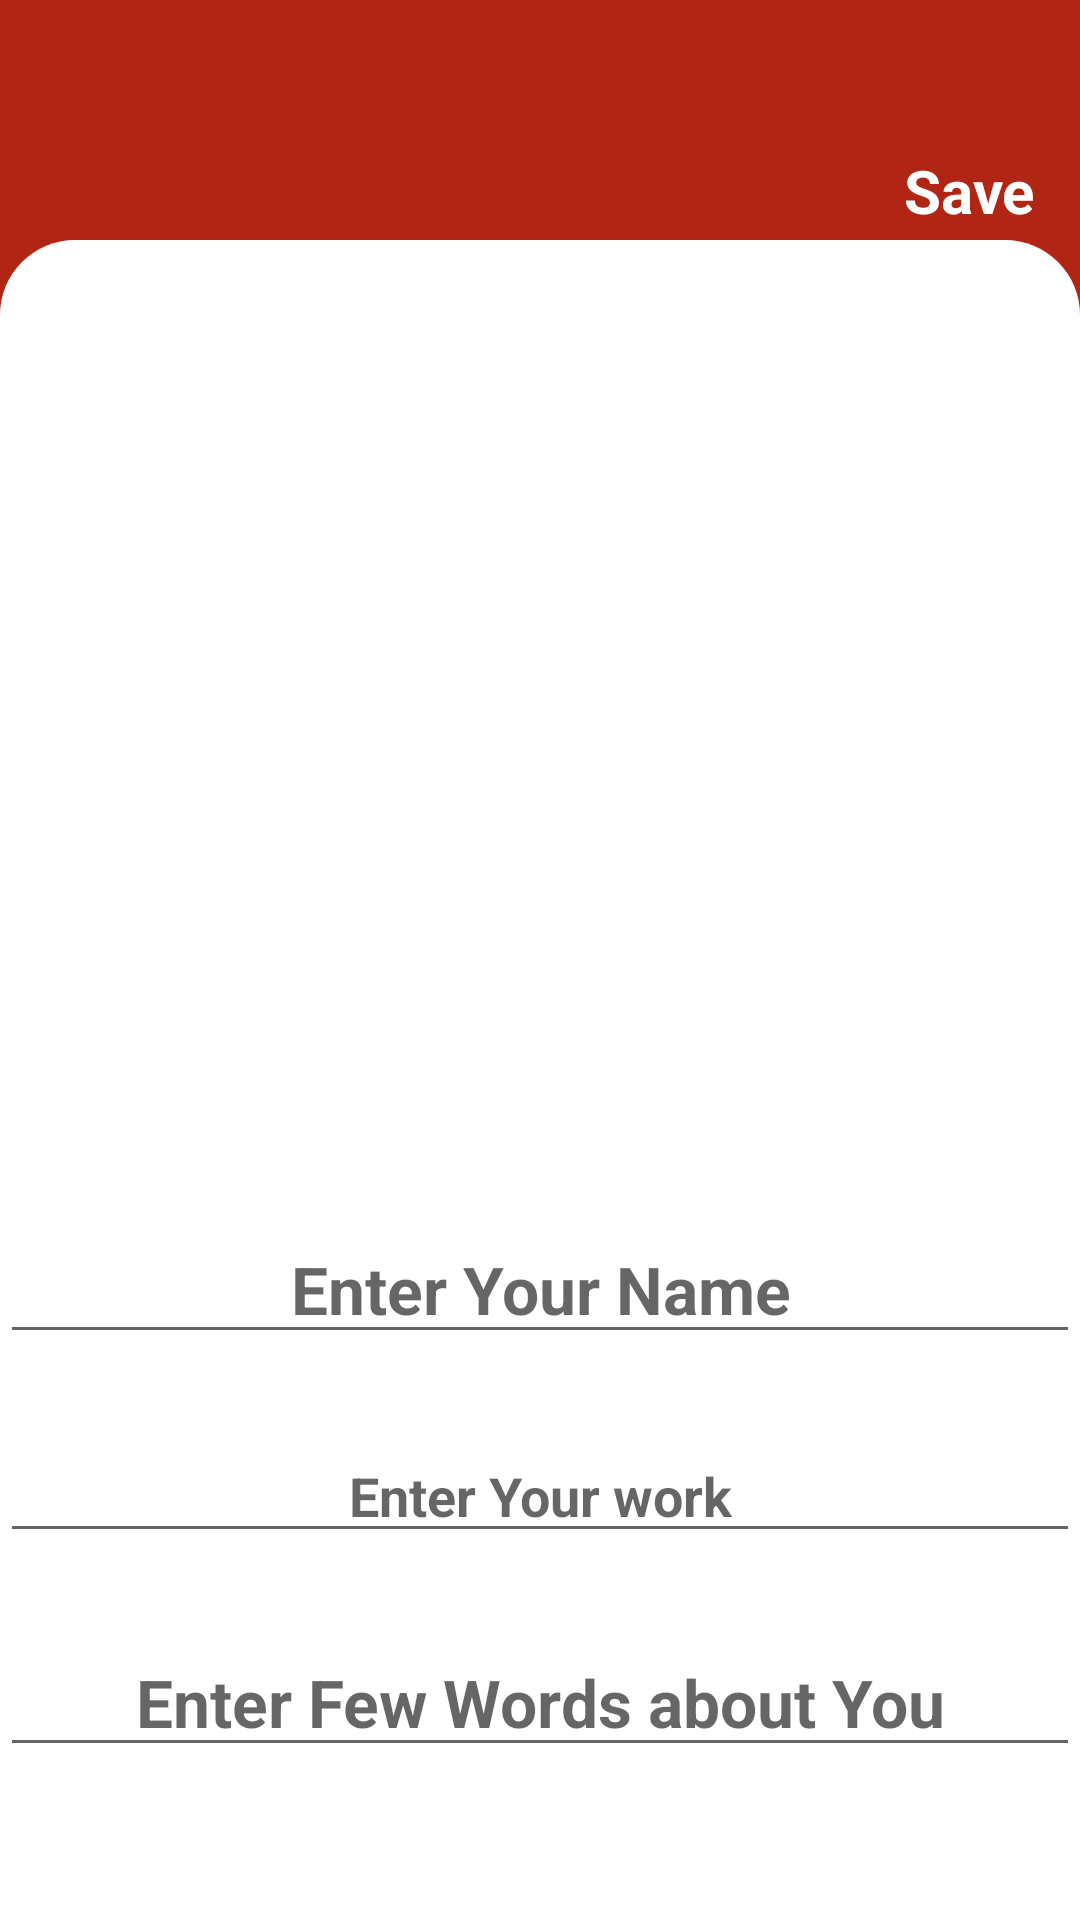

Produce the Android XML layout that renders to this screen, including the resource entries it uses.
<!-- AndroidManifest.xml: application theme FullScreenTheme -->
<!-- res/layout/activity_edit_profile.xml -->
<?xml version="1.0" encoding="utf-8"?>
<RelativeLayout xmlns:android="http://schemas.android.com/apk/res/android"
    xmlns:tools="http://schemas.android.com/tools"
    android:id="@+id/activity_edit_profile"
    android:layout_width="match_parent"
    android:layout_height="match_parent"
    android:background="@color/bg_screen1"
    tools:context="com.hawila.hawila.Modify.EditProfile">
    <RelativeLayout
        android:layout_width="match_parent"
        android:layout_height="match_parent"
        android:orientation="vertical"
        >
        <TextView
            android:layout_width="wrap_content"
            android:layout_height="wrap_content"
            android:text="Save"
            android:textColor="#FFFFFF"
            android:textSize="20sp"
            android:textStyle="bold"
            android:layout_marginTop="50dp"
            android:layout_alignParentRight="true"
            android:layout_marginRight="15dp"
            android:id="@+id/save_profile"
            />

        <LinearLayout
            android:layout_width="match_parent"
            android:layout_height="match_parent"
            android:layout_marginTop="80dp"
            android:orientation="vertical"
            android:paddingBottom="10dp"
            android:background="@drawable/card_background"
            >
            <ScrollView
                android:layout_width="match_parent"
                android:layout_height="match_parent"
                android:scrollbars="horizontal"
                >
                <RelativeLayout
                    android:layout_width="match_parent"
                    android:layout_height="wrap_content"
                    android:orientation="vertical">
                    <ImageView
                        android:layout_width="300dp"
                        android:layout_height="300dp"
                        android:layout_centerHorizontal="true"
                        android:id="@+id/profile_image"
                        />
                    <EditText
                        android:layout_width="match_parent"
                        android:layout_height="wrap_content"
                        android:hint="Enter Your Name"
                        android:gravity="center"
                        android:textStyle="bold"
                        android:layout_marginTop="25dp"
                        android:textAppearance="?android:textAppearanceLarge"
                        android:textColor="#000000"
                        android:singleLine="true"
                        android:id="@+id/name"
                        android:layout_below="@+id/profile_image"
                        />
                    <EditText
                        android:layout_width="match_parent"
                        android:layout_height="wrap_content"
                        android:hint="Enter Your work"
                        android:gravity="center"
                        android:textStyle="bold"
                        android:layout_marginTop="25dp"
                        android:textAppearance="?android:textAppearanceMedium"
                        android:textColor="#000000"
                        android:singleLine="true"
                        android:id="@+id/work"
                        android:layout_below="@+id/name"
                        />
                    <EditText
                        android:layout_below="@id/work"
                        android:layout_width="match_parent"
                        android:layout_height="wrap_content"
                        android:hint="Enter Few Words about You"
                        android:gravity="center"
                        android:textStyle="bold"
                        android:layout_marginTop="25dp"
                        android:layout_marginBottom="10dp"
                        android:textAppearance="?android:textAppearanceLarge"
                        android:textColor="#000000"
                        android:id="@+id/word"
                        />
                </RelativeLayout>
            </ScrollView>
        </LinearLayout>
    </RelativeLayout>
</RelativeLayout>
<!-- resources referenced by this layout -->
<resources>
  <color name="bg_screen1">#b12515</color>
  <!-- drawable card_background (drawable) -->
  <?xml version="1.0" encoding="utf-8"?>
  <shape android:shape="rectangle"
      xmlns:android="http://schemas.android.com/apk/res/android" >
      <gradient
          android:angle="45"
          android:endColor="#FFFFFF"
          android:centerColor="#FFFFFF"
          android:startColor="#FFFFFF"
          android:type="linear" />
      <corners
          android:topRightRadius="25dp"
          android:bottomLeftRadius="0dp"
          android:topLeftRadius="25dp"
          android:bottomRightRadius="0dp"/>
  </shape>
  <style name="FullScreenTheme" parent="AppTheme">
          <item name="android:windowTranslucentNavigation">true</item>
          <item name="android:windowTranslucentStatus">true</item>
      </style>
  <style name="AppTheme" parent="Theme.AppCompat.Light.NoActionBar">
          
          <item name="colorPrimary">@color/colorPrimary</item>
          <item name="colorPrimaryDark">@color/colorPrimaryDark</item>
          <item name="colorAccent">@color/colorAccent</item>
      </style>
  <color name="colorPrimary">#3F51B5</color>
  <color name="colorPrimaryDark">#303F9F</color>
  <color name="colorAccent">#FF4081</color>
</resources>
